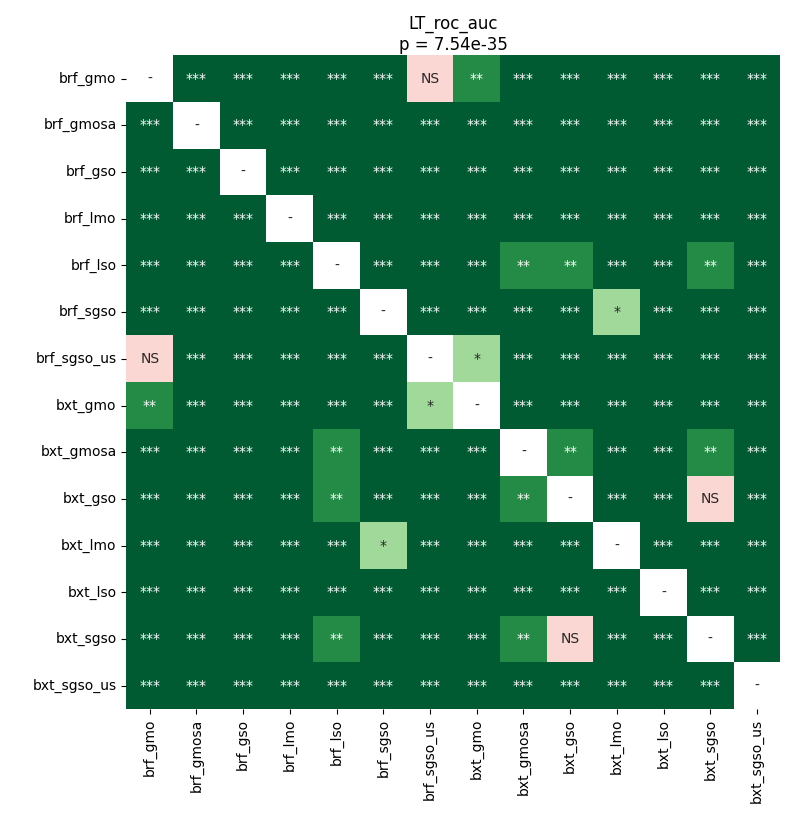

Data behind this chart, as committed beside it:
	brf_gmo	brf_gmosa	brf_gso	brf_lmo	brf_lso	brf_sgso	brf_sgso_us	bxt_gmo	bxt_gmosa	bxt_gso	bxt_lmo	bxt_lso	bxt_sgso	bxt_sgso_us
brf_gmo	1.0	3.654078433388158e-05	3.654078433388158e-05	3.654078433388158e-05	3.654078433388158e-05	3.654078433388158e-05	0.05122	0.008073	3.654078433388158e-05	3.654078433388158e-05	3.654078433388158e-05	3.654078433388158e-05	3.654078433388158e-05	0.00048
brf_gmosa	3.654078433388158e-05	1.0	3.654078433388158e-05	3.654078433388158e-05	3.654078433388158e-05	3.654078433388158e-05	3.654078433388158e-05	3.654078433388158e-05	3.654078433388158e-05	3.654078433388158e-05	3.654078433388158e-05	3.654078433388158e-05	3.654078433388158e-05	3.654078433388158e-05
brf_gso	3.654078433388158e-05	3.654078433388158e-05	1.0	3.654078433388158e-05	3.654078433388158e-05	7.213245738636364e-05	3.654078433388158e-05	3.654078433388158e-05	3.654078433388158e-05	0.0001736	0.0001736	3.654078433388158e-05	3.654078433388158e-05	3.654078433388158e-05
brf_lmo	3.654078433388158e-05	3.654078433388158e-05	3.654078433388158e-05	1.0	3.654078433388158e-05	3.654078433388158e-05	3.654078433388158e-05	3.654078433388158e-05	3.654078433388158e-05	3.654078433388158e-05	3.654078433388158e-05	3.654078433388158e-05	3.654078433388158e-05	0.0001736
brf_lso	3.654078433388158e-05	3.654078433388158e-05	3.654078433388158e-05	3.654078433388158e-05	1.0	3.654078433388158e-05	3.654078433388158e-05	3.654078433388158e-05	0.008073	0.002909	3.654078433388158e-05	3.654078433388158e-05	0.001118	3.654078433388158e-05
brf_sgso	3.654078433388158e-05	3.654078433388158e-05	7.213245738636364e-05	3.654078433388158e-05	3.654078433388158e-05	1.0	3.654078433388158e-05	3.654078433388158e-05	3.654078433388158e-05	3.654078433388158e-05	0.02552	3.654078433388158e-05	3.654078433388158e-05	3.654078433388158e-05
brf_sgso_us	0.05122	3.654078433388158e-05	3.654078433388158e-05	3.654078433388158e-05	3.654078433388158e-05	3.654078433388158e-05	1.0	0.01603	3.654078433388158e-05	3.654078433388158e-05	3.654078433388158e-05	3.654078433388158e-05	3.654078433388158e-05	3.654078433388158e-05
bxt_gmo	0.008073	3.654078433388158e-05	3.654078433388158e-05	3.654078433388158e-05	3.654078433388158e-05	3.654078433388158e-05	0.01603	1.0	3.654078433388158e-05	3.654078433388158e-05	3.654078433388158e-05	3.654078433388158e-05	3.654078433388158e-05	3.654078433388158e-05
bxt_gmosa	3.654078433388158e-05	3.654078433388158e-05	3.654078433388158e-05	3.654078433388158e-05	0.008073	3.654078433388158e-05	3.654078433388158e-05	3.654078433388158e-05	1.0	0.002909	3.654078433388158e-05	3.654078433388158e-05	0.009608	3.654078433388158e-05
bxt_gso	3.654078433388158e-05	3.654078433388158e-05	0.0001736	3.654078433388158e-05	0.002909	3.654078433388158e-05	3.654078433388158e-05	3.654078433388158e-05	0.002909	1.0	3.654078433388158e-05	3.654078433388158e-05	0.1167	3.654078433388158e-05
bxt_lmo	3.654078433388158e-05	3.654078433388158e-05	0.0001736	3.654078433388158e-05	3.654078433388158e-05	0.02552	3.654078433388158e-05	3.654078433388158e-05	3.654078433388158e-05	3.654078433388158e-05	1.0	3.654078433388158e-05	3.654078433388158e-05	3.654078433388158e-05
bxt_lso	3.654078433388158e-05	3.654078433388158e-05	3.654078433388158e-05	3.654078433388158e-05	3.654078433388158e-05	3.654078433388158e-05	3.654078433388158e-05	3.654078433388158e-05	3.654078433388158e-05	3.654078433388158e-05	3.654078433388158e-05	1.0	3.654078433388158e-05	3.654078433388158e-05
bxt_sgso	3.654078433388158e-05	3.654078433388158e-05	3.654078433388158e-05	3.654078433388158e-05	0.001118	3.654078433388158e-05	3.654078433388158e-05	3.654078433388158e-05	0.009608	0.1167	3.654078433388158e-05	3.654078433388158e-05	1.0	3.654078433388158e-05
bxt_sgso_us	0.00048	3.654078433388158e-05	3.654078433388158e-05	0.0001736	3.654078433388158e-05	3.654078433388158e-05	3.654078433388158e-05	3.654078433388158e-05	3.654078433388158e-05	3.654078433388158e-05	3.654078433388158e-05	3.654078433388158e-05	3.654078433388158e-05	1.0
